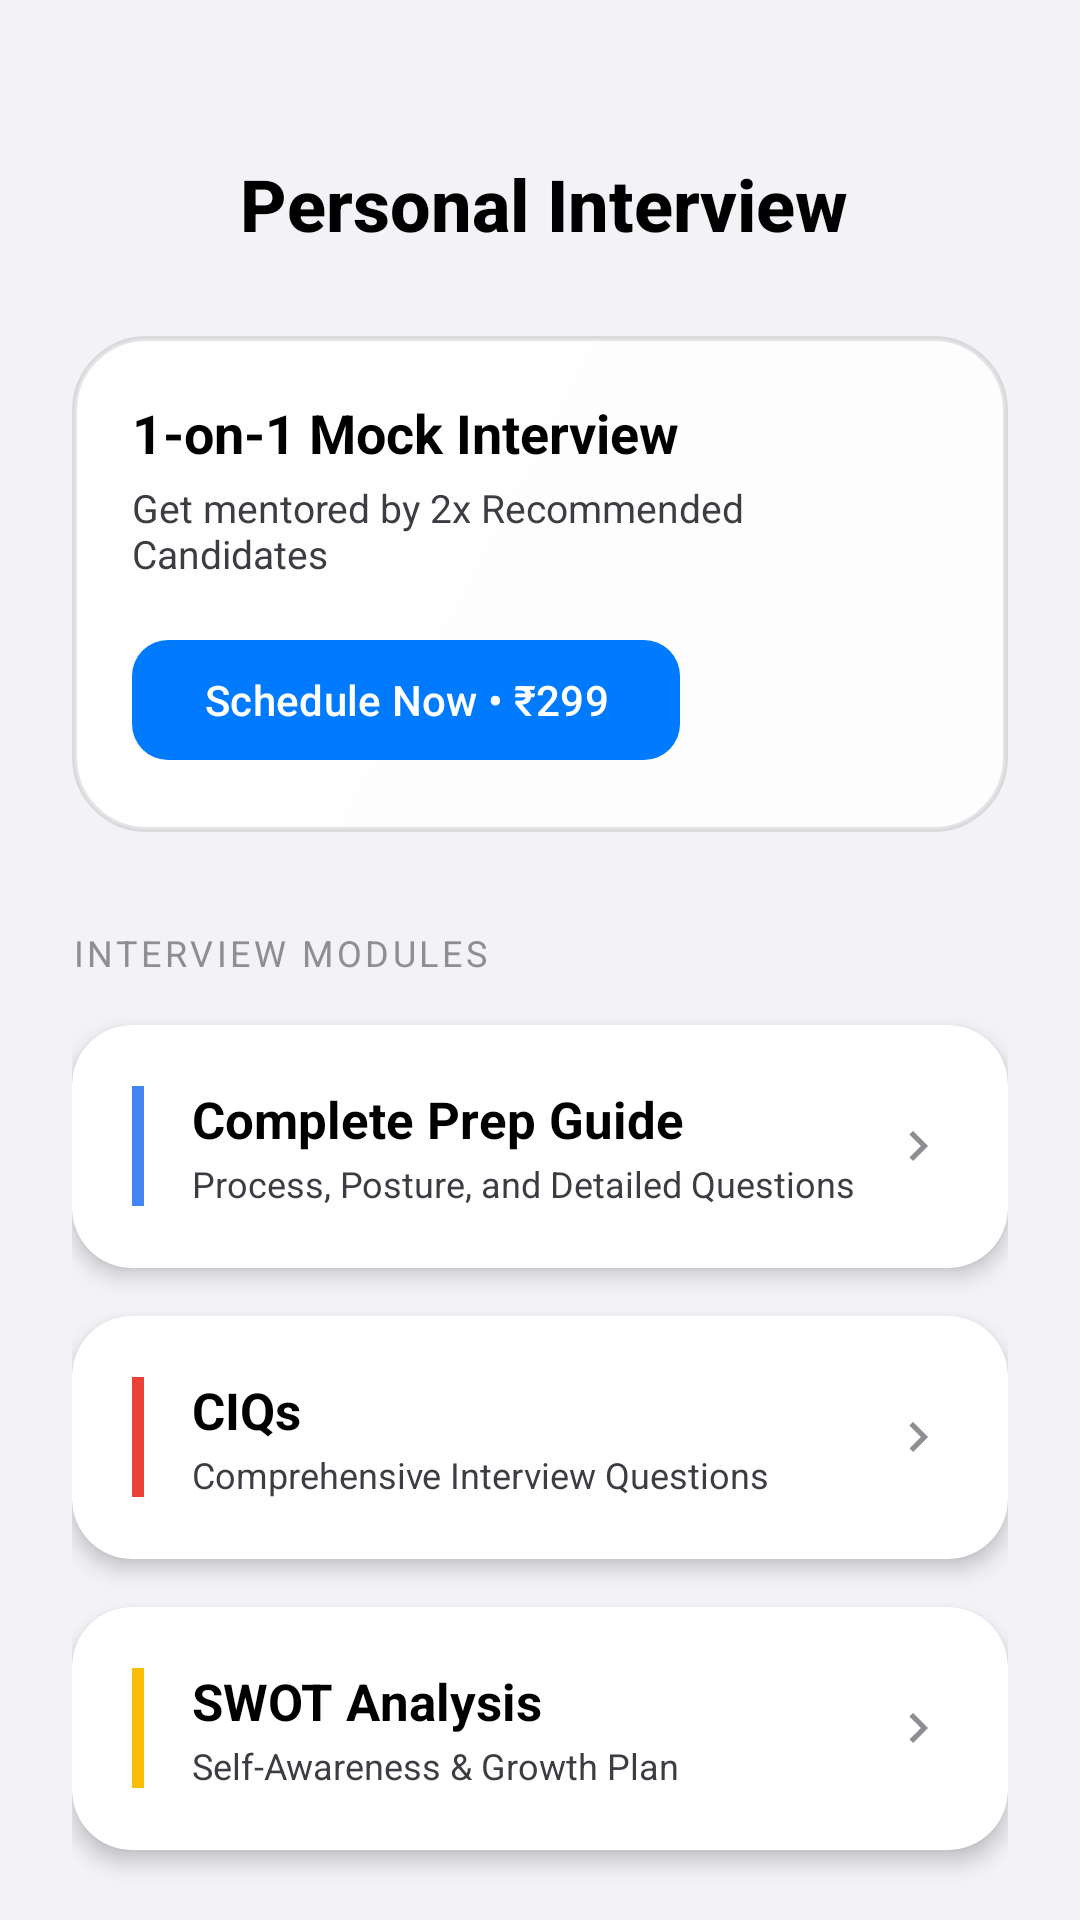

Write the Android layout XML for this screen, with the resource values it uses.
<!-- AndroidManifest.xml: application theme Theme.SSBPrep -->
<!-- res/layout/activity_interview.xml -->
<?xml version="1.0" encoding="utf-8"?>
<androidx.constraintlayout.widget.ConstraintLayout xmlns:android="http://schemas.android.com/apk/res/android"
    xmlns:app="http://schemas.android.com/apk/res-auto"
    android:layout_width="match_parent"
    android:layout_height="match_parent"
    android:background="@color/bg_dark"
    android:fitsSystemWindows="true">

    
    <LinearLayout
        android:id="@+id/header"
        android:layout_width="match_parent"
        android:layout_height="wrap_content"
        android:gravity="center_vertical"
        android:orientation="horizontal"
        android:paddingHorizontal="24dp"
        android:paddingTop="48dp"
        android:paddingBottom="16dp"
        app:layout_constraintTop_toTopOf="parent">

        <ImageButton
            android:id="@+id/backButton"
            android:layout_width="40dp"
            android:layout_height="40dp"
            android:background="@drawable/glass_background_circle"
            android:src="@drawable/baseline_arrow_back_ios_24"
            app:tint="@color/text_primary"
            android:padding="8dp"
            android:scaleType="fitCenter"
            android:contentDescription="Back" />

        <TextView
            android:id="@+id/titleText"
            android:layout_width="wrap_content"
            android:layout_height="wrap_content"
            android:layout_marginStart="16dp"
            android:fontFamily="sans-serif-medium"
            android:text="Personal Interview"
            android:textColor="@color/text_primary"
            android:textSize="24sp"
            android:textStyle="bold" />
    </LinearLayout>

    <androidx.core.widget.NestedScrollView
        android:layout_width="match_parent"
        android:layout_height="0dp"
        app:layout_constraintBottom_toBottomOf="parent"
        app:layout_constraintTop_toBottomOf="@id/header">

        <LinearLayout
            android:layout_width="match_parent"
            android:layout_height="wrap_content"
            android:orientation="vertical"
            android:paddingHorizontal="24dp"
            android:paddingBottom="40dp">

            
            <androidx.cardview.widget.CardView
                android:id="@+id/scheduleInterviewButton"
                android:layout_width="match_parent"
                android:layout_height="wrap_content"
                android:layout_marginTop="8dp"
                android:layout_marginBottom="32dp"
                app:cardBackgroundColor="@android:color/transparent"
                app:cardElevation="0dp">

                <LinearLayout
                    android:layout_width="match_parent"
                    android:layout_height="wrap_content"
                    android:background="@drawable/glass_background_premium"
                    android:orientation="vertical"
                    android:padding="20dp">

                    <TextView
                        android:layout_width="wrap_content"
                        android:layout_height="wrap_content"
                        android:text="1-on-1 Mock Interview"
                        android:textColor="@color/text_primary"
                        android:textSize="18sp"
                        android:textStyle="bold" />

                    <TextView
                        android:layout_width="wrap_content"
                        android:layout_height="wrap_content"
                        android:layout_marginTop="4dp"
                        android:text="Get mentored by 2x Recommended Candidates"
                        android:textColor="@color/text_secondary"
                        android:textSize="13sp" />

                    <com.google.android.material.button.MaterialButton
                        android:layout_width="wrap_content"
                        android:layout_height="wrap_content"
                        android:layout_marginTop="16dp"
                        android:text="Schedule Now • ₹299"
                        android:textAllCaps="false"
                        android:textColor="@android:color/white"
                        app:backgroundTint="@color/primary_blue"
                        app:cornerRadius="12dp"
                        android:clickable="false"
                        android:focusable="false" />
                </LinearLayout>
            </androidx.cardview.widget.CardView>

            <TextView
                android:layout_width="wrap_content"
                android:layout_height="wrap_content"
                android:layout_marginBottom="16dp"
                android:text="Interview Modules"
                android:textColor="@color/text_tertiary"
                android:textSize="12sp"
                android:textAllCaps="true"
                android:letterSpacing="0.1" />

            
            <androidx.cardview.widget.CardView
                android:id="@+id/prepGuideButton"
                android:layout_width="match_parent"
                android:layout_height="wrap_content"
                android:layout_marginBottom="16dp"
                app:cardBackgroundColor="@color/card_dark"
                app:cardCornerRadius="20dp"
                app:cardElevation="4dp">
                <LinearLayout android:layout_width="match_parent" android:layout_height="wrap_content" android:orientation="horizontal" android:padding="20dp">
                    <View android:layout_width="4dp" android:layout_height="40dp" android:layout_gravity="center_vertical" android:background="@color/google_blue" />
                    <LinearLayout android:layout_width="0dp" android:layout_height="wrap_content" android:layout_marginStart="16dp" android:layout_weight="1" android:orientation="vertical">
                        <TextView android:layout_width="wrap_content" android:layout_height="wrap_content" android:text="Complete Prep Guide" android:textColor="@color/text_primary" android:textSize="17sp" android:textStyle="bold" />
                        <TextView android:layout_width="wrap_content" android:layout_height="wrap_content" android:layout_marginTop="2dp" android:text="Process, Posture, and Detailed Questions" android:textColor="@color/text_secondary" android:textSize="12sp" />
                    </LinearLayout>
                    <ImageView android:layout_width="20dp" android:layout_height="20dp" android:layout_gravity="center_vertical" android:src="@drawable/baseline_arrow_forward_ios_24" app:tint="@color/text_tertiary" android:contentDescription="Open" />
                </LinearLayout>
            </androidx.cardview.widget.CardView>

            
            <androidx.cardview.widget.CardView
                android:id="@+id/ciqButton"
                android:layout_width="match_parent"
                android:layout_height="wrap_content"
                android:layout_marginBottom="16dp"
                app:cardBackgroundColor="@color/card_dark"
                app:cardCornerRadius="20dp"
                app:cardElevation="4dp">
                <LinearLayout android:layout_width="match_parent" android:layout_height="wrap_content" android:orientation="horizontal" android:padding="20dp">
                    <View android:layout_width="4dp" android:layout_height="40dp" android:layout_gravity="center_vertical" android:background="@color/google_red" />
                    <LinearLayout android:layout_width="0dp" android:layout_height="wrap_content" android:layout_marginStart="16dp" android:layout_weight="1" android:orientation="vertical">
                        <TextView android:layout_width="wrap_content" android:layout_height="wrap_content" android:text="CIQs" android:textColor="@color/text_primary" android:textSize="17sp" android:textStyle="bold" />
                        <TextView android:layout_width="wrap_content" android:layout_height="wrap_content" android:layout_marginTop="2dp" android:text="Comprehensive Interview Questions" android:textColor="@color/text_secondary" android:textSize="12sp" />
                    </LinearLayout>
                    <ImageView android:layout_width="20dp" android:layout_height="20dp" android:layout_gravity="center_vertical" android:src="@drawable/baseline_arrow_forward_ios_24" app:tint="@color/text_tertiary" android:contentDescription="Open" />
                </LinearLayout>
            </androidx.cardview.widget.CardView>

            
            <androidx.cardview.widget.CardView
                android:id="@+id/swotButton"
                android:layout_width="match_parent"
                android:layout_height="wrap_content"
                android:layout_marginBottom="16dp"
                app:cardBackgroundColor="@color/card_dark"
                app:cardCornerRadius="20dp"
                app:cardElevation="4dp">
                <LinearLayout android:layout_width="match_parent" android:layout_height="wrap_content" android:orientation="horizontal" android:padding="20dp">
                    <View android:layout_width="4dp" android:layout_height="40dp" android:layout_gravity="center_vertical" android:background="@color/google_yellow" />
                    <LinearLayout android:layout_width="0dp" android:layout_height="wrap_content" android:layout_marginStart="16dp" android:layout_weight="1" android:orientation="vertical">
                        <TextView android:layout_width="wrap_content" android:layout_height="wrap_content" android:text="SWOT Analysis" android:textColor="@color/text_primary" android:textSize="17sp" android:textStyle="bold" />
                        <TextView android:layout_width="wrap_content" android:layout_height="wrap_content" android:layout_marginTop="2dp" android:text="Self-Awareness &amp; Growth Plan" android:textColor="@color/text_secondary" android:textSize="12sp" />
                    </LinearLayout>
                    <ImageView android:layout_width="20dp" android:layout_height="20dp" android:layout_gravity="center_vertical" android:src="@drawable/baseline_arrow_forward_ios_24" app:tint="@color/text_tertiary" android:contentDescription="Open" />
                </LinearLayout>
            </androidx.cardview.widget.CardView>

        </LinearLayout>
    </androidx.core.widget.NestedScrollView>

</androidx.constraintlayout.widget.ConstraintLayout>
<!-- resources referenced by this layout -->
<resources>
  <color name="bg_dark">#F2F2F7</color>
  <color name="card_dark">#FFFFFF</color>
  <color name="google_blue">#4285F4</color>
  <color name="google_red">#EA4335</color>
  <color name="google_yellow">#FBBC05</color>
  <color name="primary_blue">#007AFF</color>
  <color name="text_primary">#000000</color>
  <color name="text_secondary">#3C3C43</color>
  <color name="text_tertiary">#8E8E93</color>
  <!-- drawable baseline_arrow_forward_ios_24 (drawable) -->
  <vector xmlns:android="http://schemas.android.com/apk/res/android"
      android:width="24dp"
      android:height="24dp"
      android:viewportWidth="24"
      android:viewportHeight="24"
      android:tint="?attr/colorControlNormal">
    <path
        android:fillColor="@android:color/white"
        android:pathData="M8.59,16.59L13.17,12 8.59,7.41 10,6l6,6 -6,6L8.59,16.59z"/>
  </vector>
  <!-- drawable glass_background_premium (drawable) -->
  <?xml version="1.0" encoding="utf-8"?>
  <shape xmlns:android="http://schemas.android.com/apk/res/android">
      <gradient
          android:angle="135"
          android:startColor="@color/glass_white_20"
          android:endColor="@color/glass_white_10" />
      <corners android:radius="24dp" />
      <stroke
          android:width="1.5dp"
          android:color="@color/glass_border" />
  </shape>
  <style name="Theme.SSBPrep" parent="Theme.Material3.DayNight.NoActionBar">
          
          <item name="colorPrimary">@color/primary_blue</item>
          <item name="android:statusBarColor">@color/bg_dark</item>
          <item name="android:windowLightStatusBar" tools:targetApi="m">true</item>
          <item name="android:windowBackground">@color/bg_dark</item>
  
          
          <item name="materialAlertDialogTheme">@style/ThemeOverlay.App.MaterialAlertDialog</item>
      </style>
  <color name="glass_white_20">#CCFFFFFF</color>
  <color name="glass_white_10">#E6FFFFFF</color>
  <color name="glass_border">#1A000000</color>
  <style name="ThemeOverlay.App.MaterialAlertDialog" parent="ThemeOverlay.Material3.MaterialAlertDialog">
          <item name="colorSurface">@color/card_dark</item>
          <item name="colorOnSurface">@color/text_primary</item>
          <item name="colorPrimary">@color/primary_blue</item>
      </style>
</resources>
